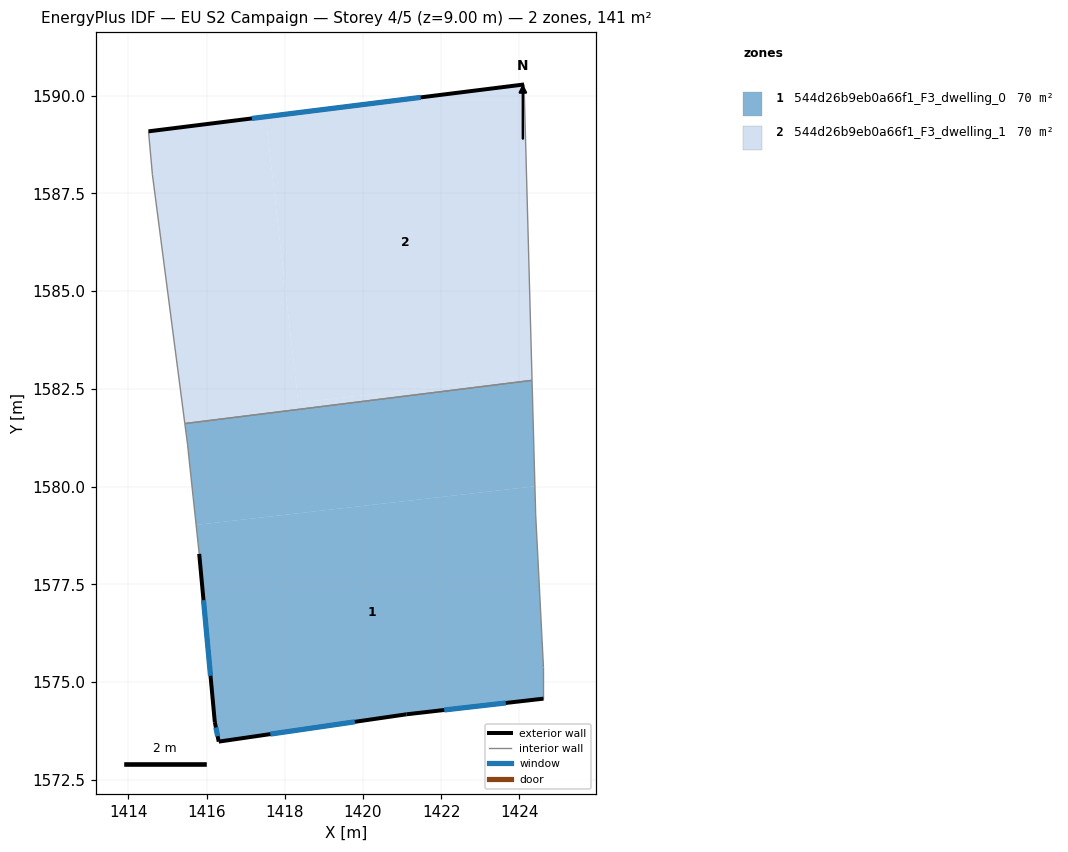
=== STOREY PLAN SPEC (per zone: floor XY polygon, exterior-wall plan segments, windows/doors) ===
zone 1: 544d26b9eb0a66f1_F3_dwelling_0  (70.3 m²)
  floor: (1424.40, 1580.00) (1424.42, 1579.28) (1424.61, 1575.37) (1424.61, 1574.57) (1421.11, 1574.17) (1416.31, 1573.47) (1416.21, 1573.97) (1415.81, 1578.28) (1415.73, 1579.02)
  floor: (1424.32, 1582.72) (1424.40, 1580.00) (1415.73, 1579.02) (1415.51, 1581.08) (1415.44, 1581.61)
  exterior wall: (1421.11, 1574.17) – (1424.61, 1574.57)  [3.5 m]
    window: (1422.08, 1574.28) – (1423.65, 1574.46)  [2.1 m²]
  exterior wall: (1416.31, 1573.47) – (1421.11, 1574.17)  [4.9 m]
    window: (1417.63, 1573.67) – (1419.79, 1573.98)  [2.9 m²]
  exterior wall: (1416.21, 1573.97) – (1416.31, 1573.47)  [0.5 m]
    window: (1416.24, 1573.84) – (1416.28, 1573.61)  [0.3 m²]
  exterior wall: (1415.81, 1578.28) – (1416.21, 1573.97)  [4.3 m]
    window: (1415.92, 1577.09) – (1416.10, 1575.16)  [2.6 m²]
  interior walls: 6
zone 2: 544d26b9eb0a66f1_F3_dwelling_1  (70.3 m²)
  floor: (1424.32, 1582.82) (1424.32, 1582.72) (1415.44, 1581.61) (1414.61, 1587.99) (1414.51, 1589.08) (1417.51, 1589.46) (1418.34, 1582.14)
  floor: (1424.12, 1590.28) (1424.32, 1582.82) (1418.34, 1582.14) (1417.51, 1589.46)
  exterior wall: (1424.12, 1590.28) – (1414.51, 1589.08)  [9.7 m]
    window: (1421.48, 1589.95) – (1417.16, 1589.41)  [5.9 m²]
  interior walls: 4

=== DERIVED (storey summary) ===
Building: EU S2 Campaign
Storey: 4 of 5  (floor level z = 9.00 m)
Storey gross floor area: 140.7 m²
Zones on this storey: 2
  - 544d26b9eb0a66f1_F3_dwelling_0: floor 70.3 m²; exterior wall 13.2 m (39.6 m²); 4 window(s) 8.0 m²; WWR 20.2%
  - 544d26b9eb0a66f1_F3_dwelling_1: floor 70.3 m²; exterior wall 9.7 m (29.0 m²); 1 window(s) 5.9 m²; WWR 20.2%
Zone adjacency (shared interzone walls):
  - 544d26b9eb0a66f1_F3_dwelling_0 ↔ 544d26b9eb0a66f1_F3_dwelling_1